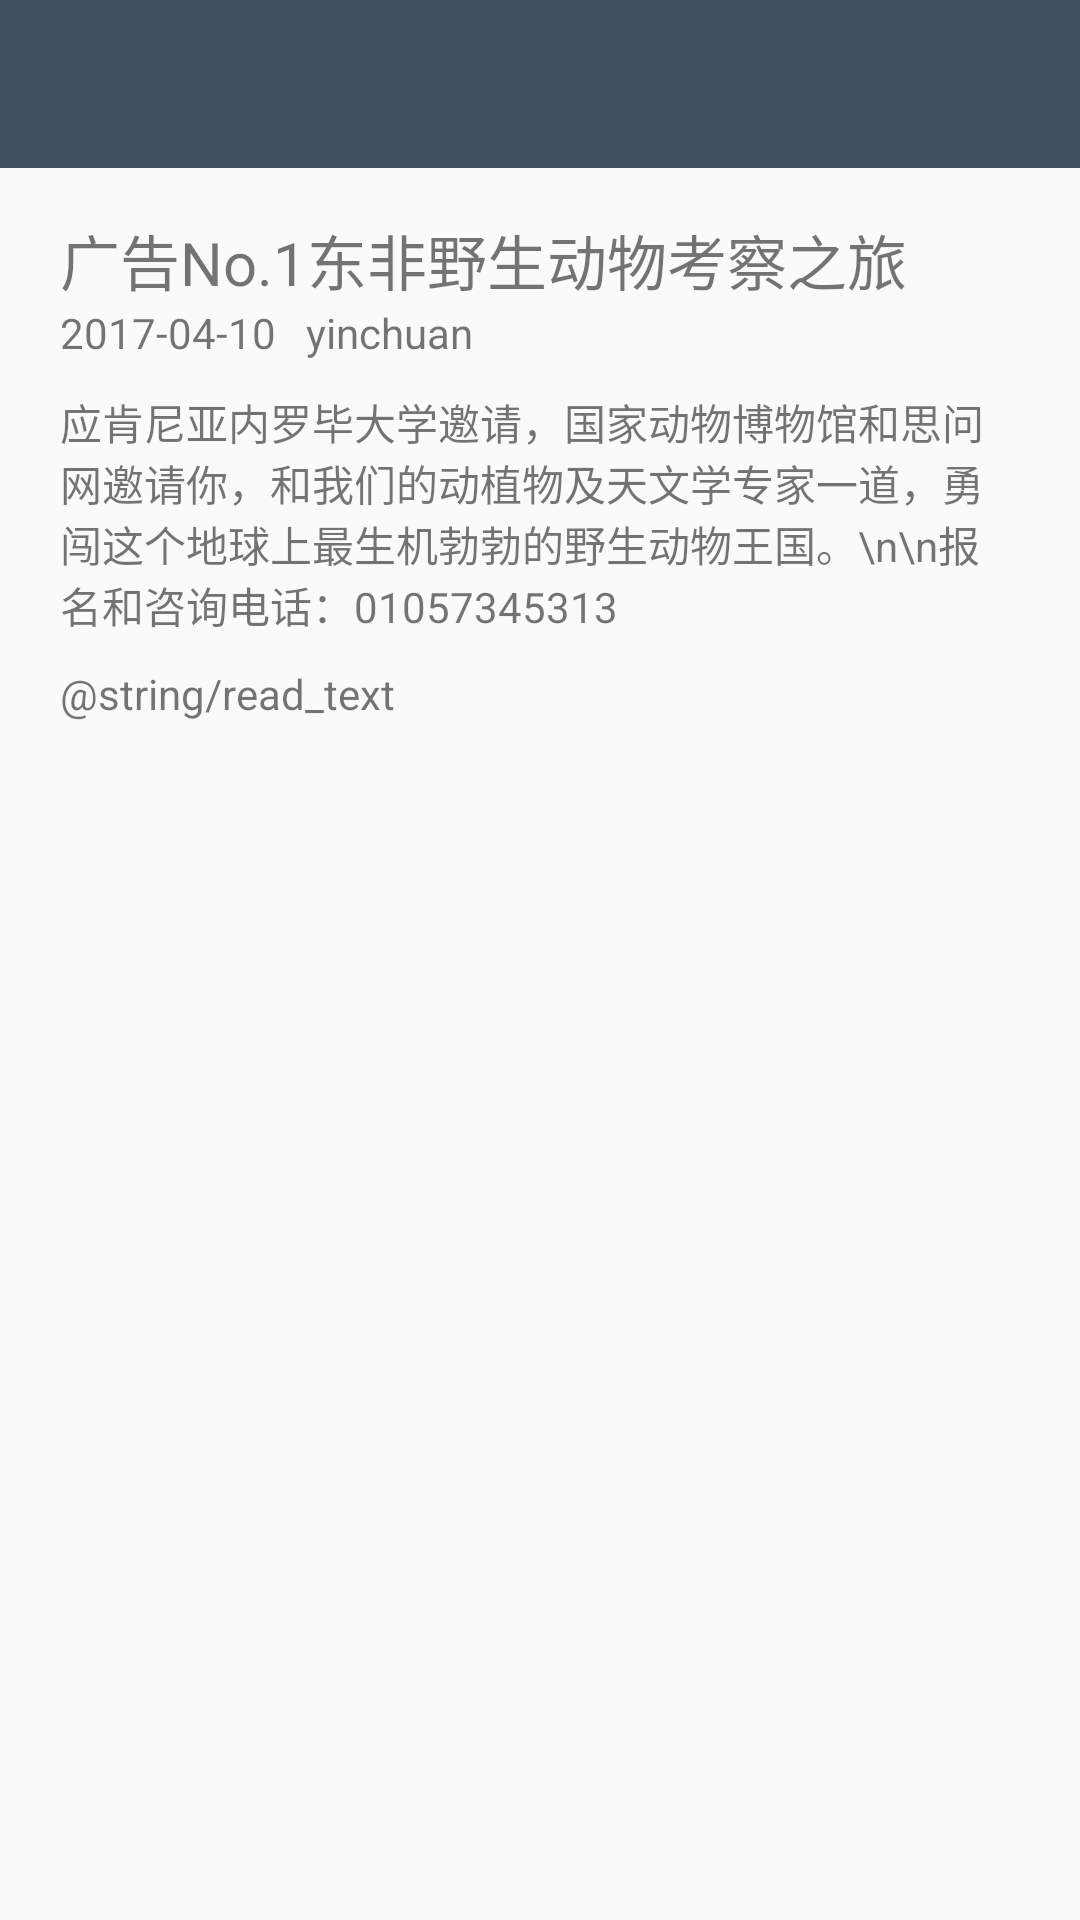

Produce the Android XML layout that renders to this screen, including the resource entries it uses.
<!-- AndroidManifest.xml: application theme AppTheme -->
<!-- res/layout/activity_article_detail.xml -->
<?xml version="1.0" encoding="utf-8"?>
<LinearLayout xmlns:android="http://schemas.android.com/apk/res/android"
    xmlns:app="http://schemas.android.com/apk/res-auto"
    android:layout_width="match_parent"
    android:layout_height="match_parent"
    android:orientation="vertical">

    <android.support.design.widget.AppBarLayout
        android:layout_width="match_parent"
        android:layout_height="wrap_content">

        <android.support.v7.widget.Toolbar
            android:id="@+id/toolbar"
            android:layout_width="match_parent"
            android:layout_height="wrap_content"
            app:titleTextColor="@android:color/white" />
    </android.support.design.widget.AppBarLayout>

    <ScrollView
        android:layout_width="match_parent"
        android:layout_height="wrap_content">

        <LinearLayout
            android:layout_width="match_parent"
            android:layout_height="wrap_content"
            android:orientation="vertical">

            <TextView
                android:id="@+id/tvTitle"
                android:layout_width="match_parent"
                android:layout_height="wrap_content"
                android:layout_marginLeft="20dp"
                android:layout_marginRight="20dp"
                android:layout_marginTop="16dp"
                android:text="广告No.1东非野生动物考察之旅"
                android:textColor="@color/main_text"
                android:textSize="20sp" />

            <LinearLayout
                android:layout_width="match_parent"
                android:layout_height="wrap_content"
                android:layout_marginLeft="20dp"
                android:layout_marginRight="20dp"
                android:orientation="horizontal">

                <TextView
                    android:id="@+id/tvTime"
                    android:layout_width="wrap_content"
                    android:layout_height="wrap_content"
                    android:text="2017-04-10"
                    android:textColor="@color/sub_text"
                    android:textSize="14sp" />

                <TextView
                    android:id="@+id/tvCreator"
                    android:layout_width="wrap_content"
                    android:layout_height="wrap_content"
                    android:layout_marginLeft="10dp"
                    android:text="yinchuan"
                    android:textColor="@color/accent_text"
                    android:textSize="14sp" />
            </LinearLayout>

            <TextView
                android:id="@+id/tvContent"
                android:layout_width="match_parent"
                android:layout_height="wrap_content"
                android:layout_marginLeft="20dp"
                android:layout_marginRight="20dp"
                android:layout_marginTop="10dp"
                android:autoLink="all"
                android:text="应肯尼亚内罗毕大学邀请，国家动物博物馆和思问网邀请你，和我们的动植物及天文学专家一道，勇闯这个地球上最生机勃勃的野生动物王国。\n\n报名和咨询电话：01057345313"
                android:textColor="@color/sub_text"
                android:textSize="14sp" />

            <TextView
                android:layout_width="wrap_content"
                android:layout_height="wrap_content"
                android:layout_marginLeft="20dp"
                android:layout_marginRight="20dp"
                android:layout_marginTop="10dp"
                android:background="?android:attr/selectableItemBackground"
                android:clickable="true"
                android:focusable="true"
                android:onClick="openLink"
                android:text="@string/read_text"
                android:textColor="@color/accent_text"
                android:textSize="14sp" />
        </LinearLayout>
    </ScrollView>
</LinearLayout>
<!-- resources referenced by this layout -->
<resources>
  <style name="AppTheme" parent="Theme.AppCompat.Light.NoActionBar">
          
          <item name="colorPrimary">@color/colorPrimary</item>
          <item name="colorPrimaryDark">@color/colorPrimaryDark</item>
          <item name="colorAccent">@color/colorAccent</item>
      </style>
  <color name="colorPrimary">#3e5062</color>
  <color name="colorPrimaryDark">#2b3843</color>
  <color name="colorAccent">#FF4081</color>
</resources>
